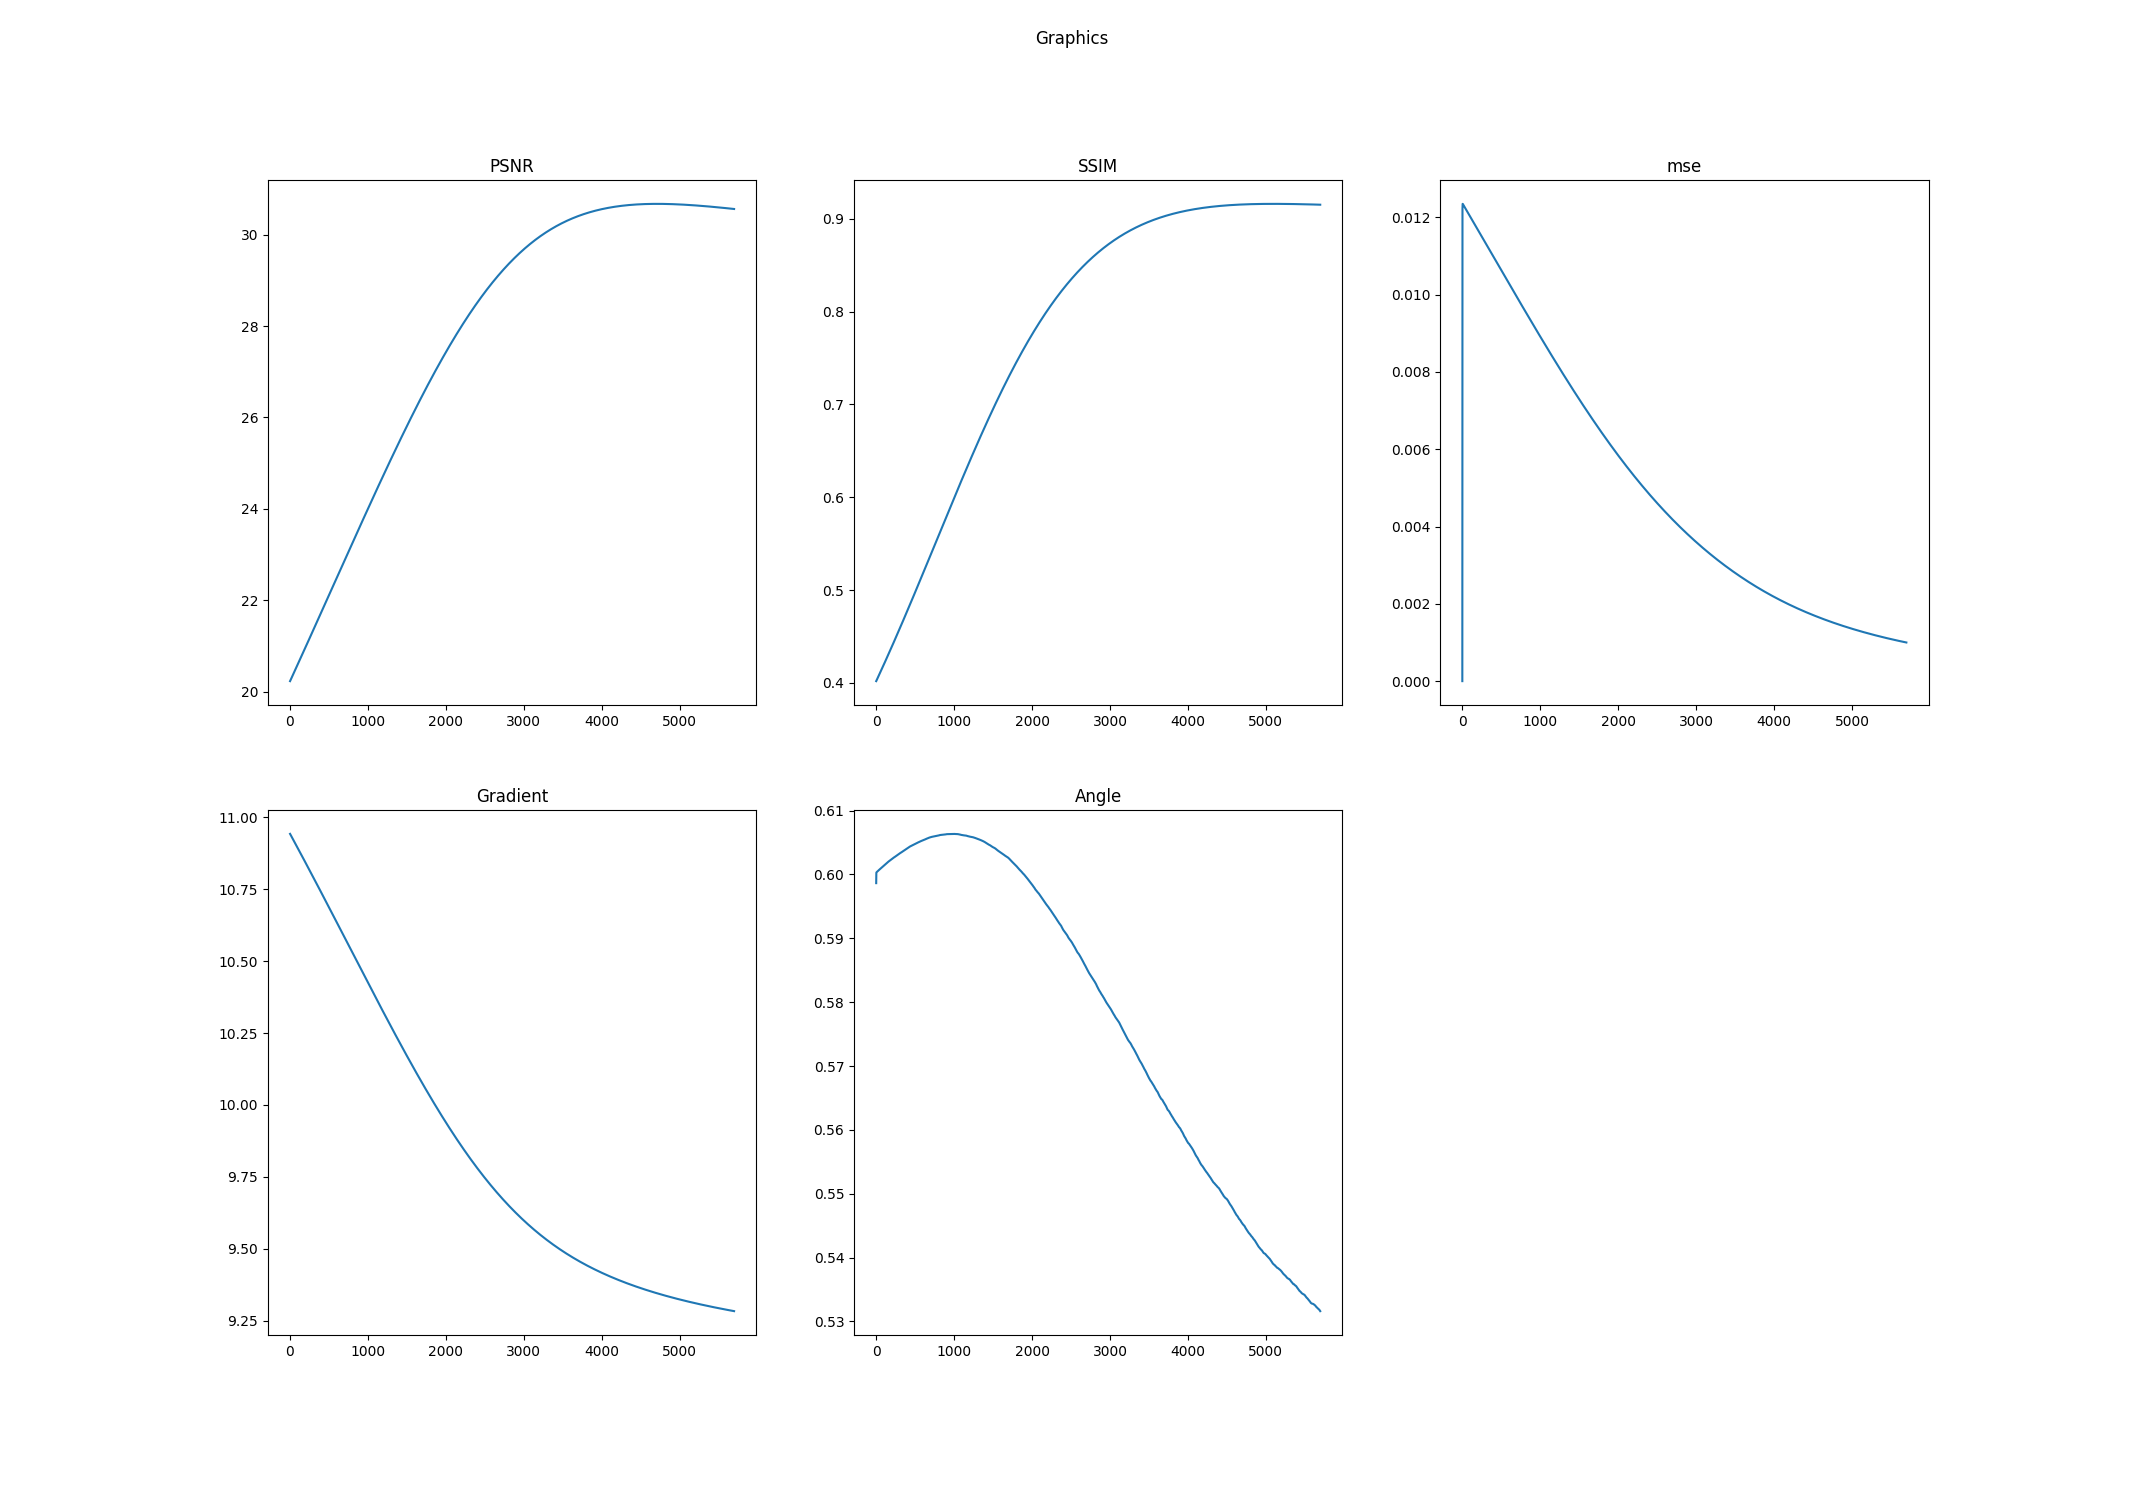

The file beside this chart, header and first rows:
k, PSNR, SSIM, mse, Log-Gradient, Angle
0.0, 20.23, 0.4019, 0.0, 10.94, 0.5986
1.0, 20.23, 0.4021, 0.01025, 10.94, 0.6003
2.0, 20.24, 0.4022, 0.01222, 10.94, 0.6003
3.0, 20.24, 0.4024, 0.01234, 10.94, 0.6003
4.0, 20.24, 0.4026, 0.01235, 10.94, 0.6003
5.0, 20.25, 0.4028, 0.01235, 10.94, 0.6003
6.0, 20.25, 0.403, 0.01234, 10.94, 0.6004
7.0, 20.26, 0.4031, 0.01234, 10.94, 0.6004
8.0, 20.26, 0.4033, 0.01234, 10.94, 0.6004
9.0, 20.26, 0.4035, 0.01233, 10.94, 0.6004
10.0, 20.27, 0.4037, 0.01233, 10.94, 0.6004
11.0, 20.27, 0.4039, 0.01233, 10.94, 0.6004
12.0, 20.27, 0.4041, 0.01232, 10.94, 0.6004
13.0, 20.28, 0.4042, 0.01232, 10.94, 0.6004
14.0, 20.28, 0.4044, 0.01232, 10.94, 0.6005
15.0, 20.29, 0.4046, 0.01231, 10.94, 0.6005
16.0, 20.29, 0.4048, 0.01231, 10.93, 0.6005
17.0, 20.29, 0.405, 0.01231, 10.93, 0.6005
18.0, 20.3, 0.4051, 0.0123, 10.93, 0.6005
19.0, 20.3, 0.4053, 0.0123, 10.93, 0.6005
20.0, 20.3, 0.4055, 0.0123, 10.93, 0.6005
21.0, 20.31, 0.4057, 0.01229, 10.93, 0.6005
22.0, 20.31, 0.4059, 0.01229, 10.93, 0.6005
23.0, 20.31, 0.406, 0.01229, 10.93, 0.6006
24.0, 20.32, 0.4062, 0.01228, 10.93, 0.6006
25.0, 20.32, 0.4064, 0.01228, 10.93, 0.6006
26.0, 20.33, 0.4066, 0.01228, 10.93, 0.6006
27.0, 20.33, 0.4068, 0.01227, 10.93, 0.6006
28.0, 20.33, 0.407, 0.01227, 10.93, 0.6006
29.0, 20.34, 0.4071, 0.01226, 10.93, 0.6006
30.0, 20.34, 0.4073, 0.01226, 10.93, 0.6006
31.0, 20.34, 0.4075, 0.01226, 10.93, 0.6006
32.0, 20.35, 0.4077, 0.01225, 10.93, 0.6007
33.0, 20.35, 0.4079, 0.01225, 10.93, 0.6007
34.0, 20.36, 0.408, 0.01225, 10.93, 0.6007
35.0, 20.36, 0.4082, 0.01224, 10.93, 0.6007
36.0, 20.36, 0.4084, 0.01224, 10.92, 0.6007
37.0, 20.37, 0.4086, 0.01224, 10.92, 0.6007
38.0, 20.37, 0.4088, 0.01223, 10.92, 0.6007
39.0, 20.37, 0.409, 0.01223, 10.92, 0.6007
40.0, 20.38, 0.4091, 0.01223, 10.92, 0.6008
41.0, 20.38, 0.4093, 0.01222, 10.92, 0.6008
42.0, 20.39, 0.4095, 0.01222, 10.92, 0.6008
43.0, 20.39, 0.4097, 0.01222, 10.92, 0.6008
44.0, 20.39, 0.4099, 0.01221, 10.92, 0.6008
45.0, 20.4, 0.4101, 0.01221, 10.92, 0.6008
46.0, 20.4, 0.4102, 0.01221, 10.92, 0.6008
47.0, 20.4, 0.4104, 0.0122, 10.92, 0.6008
48.0, 20.41, 0.4106, 0.0122, 10.92, 0.6008
49.0, 20.41, 0.4108, 0.0122, 10.92, 0.6009
50.0, 20.42, 0.411, 0.01219, 10.92, 0.6009
51.0, 20.42, 0.4112, 0.01219, 10.92, 0.6009
52.0, 20.42, 0.4113, 0.01218, 10.92, 0.6009
53.0, 20.43, 0.4115, 0.01218, 10.92, 0.6009
54.0, 20.43, 0.4117, 0.01218, 10.92, 0.6009
55.0, 20.43, 0.4119, 0.01217, 10.92, 0.6009
56.0, 20.44, 0.4121, 0.01217, 10.91, 0.6009
57.0, 20.44, 0.4123, 0.01217, 10.91, 0.6009
58.0, 20.45, 0.4124, 0.01216, 10.91, 0.601
59.0, 20.45, 0.4126, 0.01216, 10.91, 0.601
... 5,637 more rows
